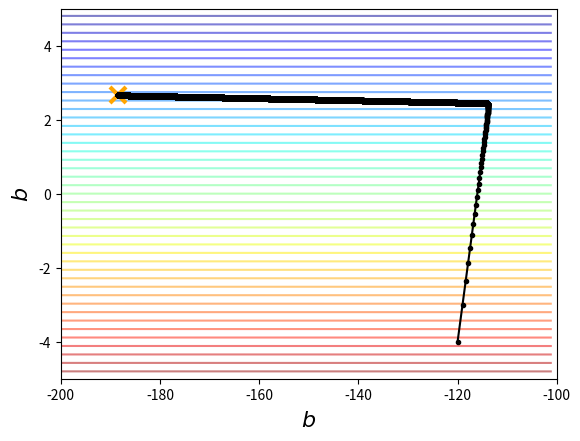

Source code (Python):
import numpy as np
import matplotlib.pyplot as plt

x_data = [ 338., 333., 328., 207., 226., 25., 179., 60., 208., 606.]
y_data = [ 640., 633., 619., 393., 428., 27., 193., 66., 226., 1591.]
# ydata = b + w * xdata

x = np.arange(-200, -100, 1)  # bias
y = np.arange(-5, 5, 0.1)  # weight
Z = np.zeros((len(x), len(y)))
X, Y = np.meshgrid(x, y)
for i in range(len(x)):
    for j in range(len(x)):
        b = x[i]
        w = y[j]
        Z[j][i] = 0
        for n in range(len(x_data)):
            Z[j][i] = Z[j][i] + (y_data[n] - b - w*x_data[n]**2)
        Z[j][i] = Z[j][i]/len(x_data)

# ydata = b + w * xdata
b = -120  # initial b
w = -4  # initial w
lr = 1  # learning rate
iteration = 100000

# Store initial values for plotting.
b_history = [b]
w_history = [w]

lr_b = 0
lr_w = 0

# Iterations
for i in range(iteration):

    b_grad = 0.0
    w_grad = 0.0
    for n in range(len(x_data)):
        b_grad = b_grad - 2.0*(y_data[n] - b - w*x_data[n])*1.0
        w_grad = w_grad - 2.0*(y_data[n] - b - w*x_data[n])*x_data[n]

    lr_b = lr_b + b_grad ** 2
    lr_w = lr_w + w_grad ** 2

    # Updata parameters.
    b = b - lr/np.sqrt(lr_b) * b_grad
    w = w - lr/np.sqrt(lr_w) * w_grad

    # Store parameters for plotting
    b_history.append(b)
    w_history.append(w)

# plot the figure
plt.contour(x,y,Z, 50, alpha=0.5, cmap=plt.get_cmap('jet'))
plt.plot([-188.4], [2.67], 'x', ms=12, markeredgewidth=3, color='orange')
plt.plot(b_history, w_history, 'o-', ms=3, lw=1.5, color='black')
plt.xlim(-200,-100)
plt.ylim(-5,5)
plt.xlabel(r'$b$', fontsize=16)
plt.ylabel(r'$b$', fontsize=16)
plt.show()
print(b)



















